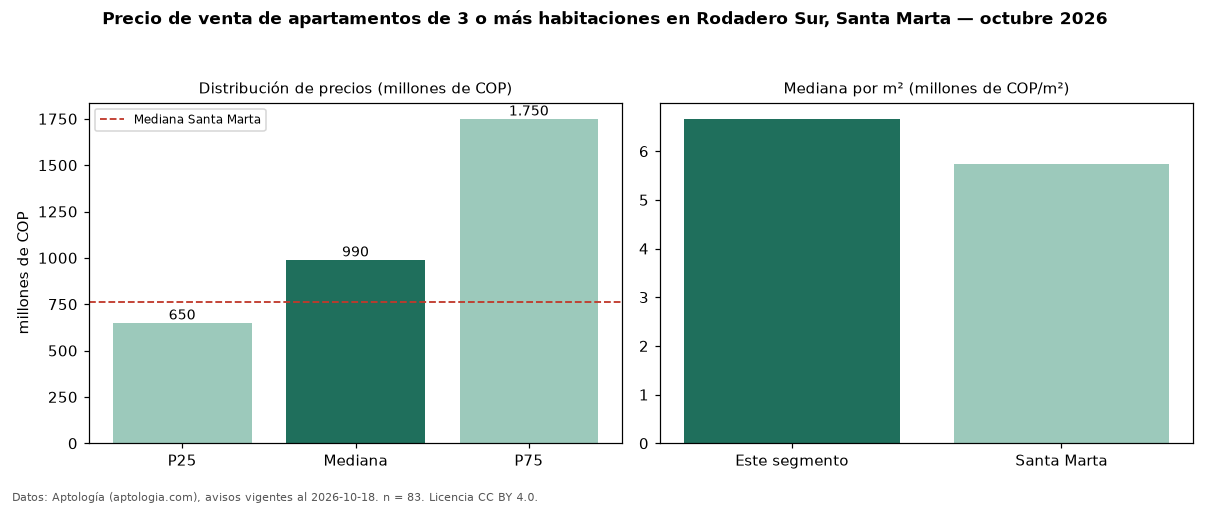

The data file committed next to this chart (first rows):
seccion, metrica, valor, moneda, n
precio, p25, 650000000, COP, 83
precio, mediana, 990000000, COP, 83
precio, p75, 1750000000, COP, 83
precio, minimo, 370000000, COP, 83
precio, maximo, 3580200000, COP, 83
m2, mediana_precio_m2, 6665902, COP, 82
m2, area_mediana_m2, 155.0, m2, 82
admin, mediana_admin_mes, 1000000, COP, 73
banos, mediana_banos, 3.0, , 
parqueadero, pct_con_parqueadero, 97.4, %, 77
estrato, estrato_mas_frecuente, 6, , 83
habitaciones, 3+, 990000000, COP, 83
ciudad, mediana_ciudad_referencia, 760000000, COP, 
ciudad, mediana_m2_ciudad, 5729167, COP, 
fuente, fecha_datos, 2026-10-18, , 
fuente, atribucion, https://www.aptologia.com/venta/santa-ma…, , 
fuente, licencia, CC BY 4.0, , 
